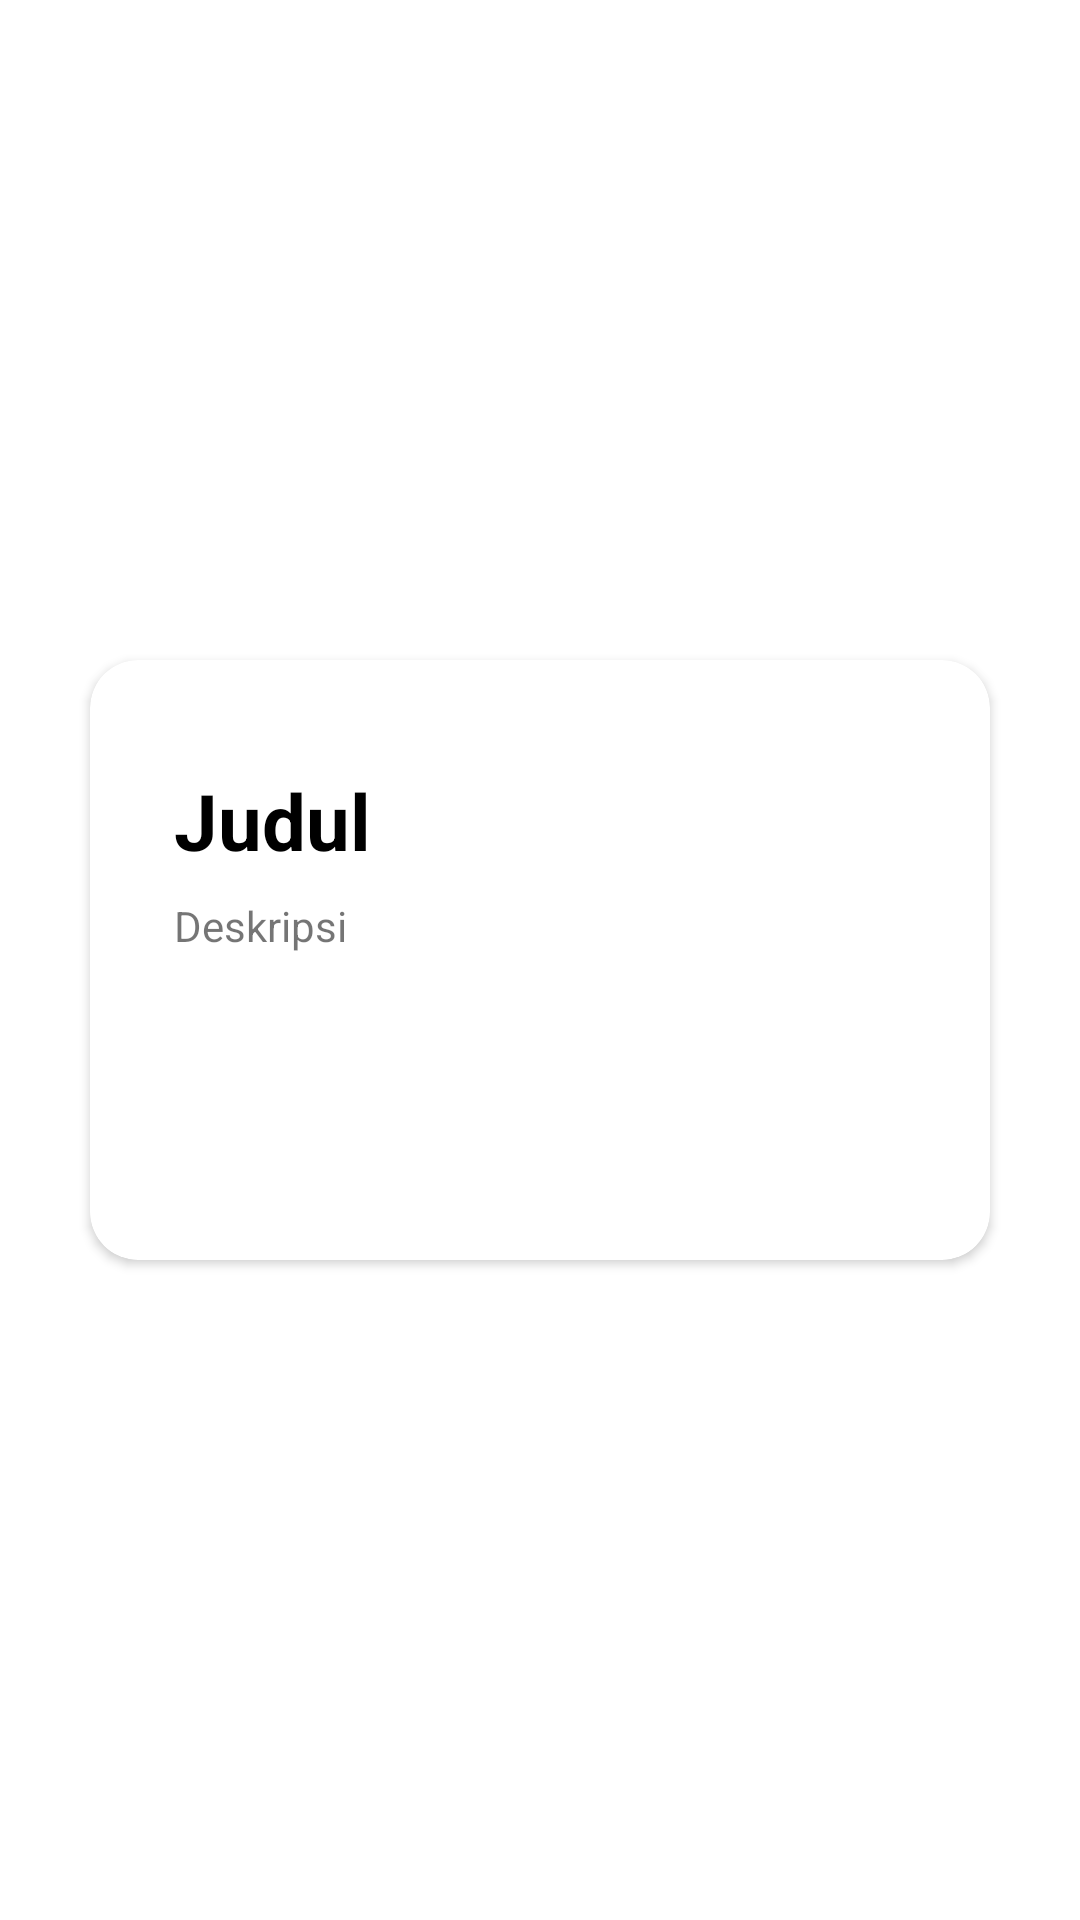

Reconstruct the res/layout file that produces this screen, plus the resources it refers to.
<!-- AndroidManifest.xml: application theme Theme.DiaryApp10119022 -->
<!-- res/layout/viewpager_item.xml -->
<?xml version="1.0" encoding="utf-8"?>
<androidx.constraintlayout.widget.ConstraintLayout
    xmlns:android="http://schemas.android.com/apk/res/android"
    xmlns:app="http://schemas.android.com/apk/res-auto"
    android:layout_width="match_parent"
    android:layout_height="match_parent">
    <LinearLayout
        android:layout_width="wrap_content"
        android:layout_height="wrap_content"
        app:layout_constraintBottom_toBottomOf="parent"
        app:layout_constraintEnd_toEndOf="parent"
        app:layout_constraintHorizontal_bias="0.5"
        app:layout_constraintStart_toStartOf="parent"
        app:layout_constraintTop_toTopOf="parent">

        <androidx.cardview.widget.CardView
            android:layout_width="match_parent"
            android:layout_height="wrap_content"
            android:layout_margin="8dp"
            app:cardCornerRadius="16dp"
            android:elevation="8dp">
            <RelativeLayout
                android:layout_width="wrap_content"
                android:layout_height="wrap_content"
                android:minWidth="300dp"
                android:padding="20dp"
                android:minHeight="200dp">
                <TextView
                    android:layout_width="wrap_content"
                    android:layout_height="wrap_content"
                    android:id="@+id/title_informasi"
                    android:layout_marginStart="8dp"
                    android:layout_marginTop="16dp"
                    android:text="Judul"
                    android:textColor="@color/black"
                    android:textSize="26dp"
                    android:textStyle="bold"/>

                <TextView
                    android:layout_width="wrap_content"
                    android:layout_height="wrap_content"
                    android:id="@+id/desc_informasi"
                    android:layout_below="@id/title_informasi"
                    android:layout_margin="8dp"
                    android:text="Deskripsi"/>

            </RelativeLayout>

        </androidx.cardview.widget.CardView>
    </LinearLayout>
</androidx.constraintlayout.widget.ConstraintLayout>
<!-- resources referenced by this layout -->
<resources>
  <style name="Theme.DiaryApp10119022" parent="Theme.MaterialComponents.DayNight.DarkActionBar">
          
          <item name="colorPrimary">@color/purple_500</item>
          <item name="colorPrimaryVariant">@color/purple_700</item>
          <item name="colorOnPrimary">@color/white</item>
          
          <item name="colorSecondary">@color/teal_200</item>
          <item name="colorSecondaryVariant">@color/teal_700</item>
          <item name="colorOnSecondary">@color/black</item>
          
          <item name="android:statusBarColor" tools:targetApi="l">?attr/colorPrimaryVariant</item>
          
      </style>
  <!-- not gathered from this repository: default colours our renderer supplied (Android Studio template values) -->
  <color name="purple_500">#FF6200EE</color>
  <color name="purple_700">#FF3700B3</color>
  <color name="teal_200">#FF03DAC5</color>
  <color name="teal_700">#FF018786</color>
  <color name="black">#FF000000</color>
  <color name="white">#FFFFFFFF</color>
</resources>
